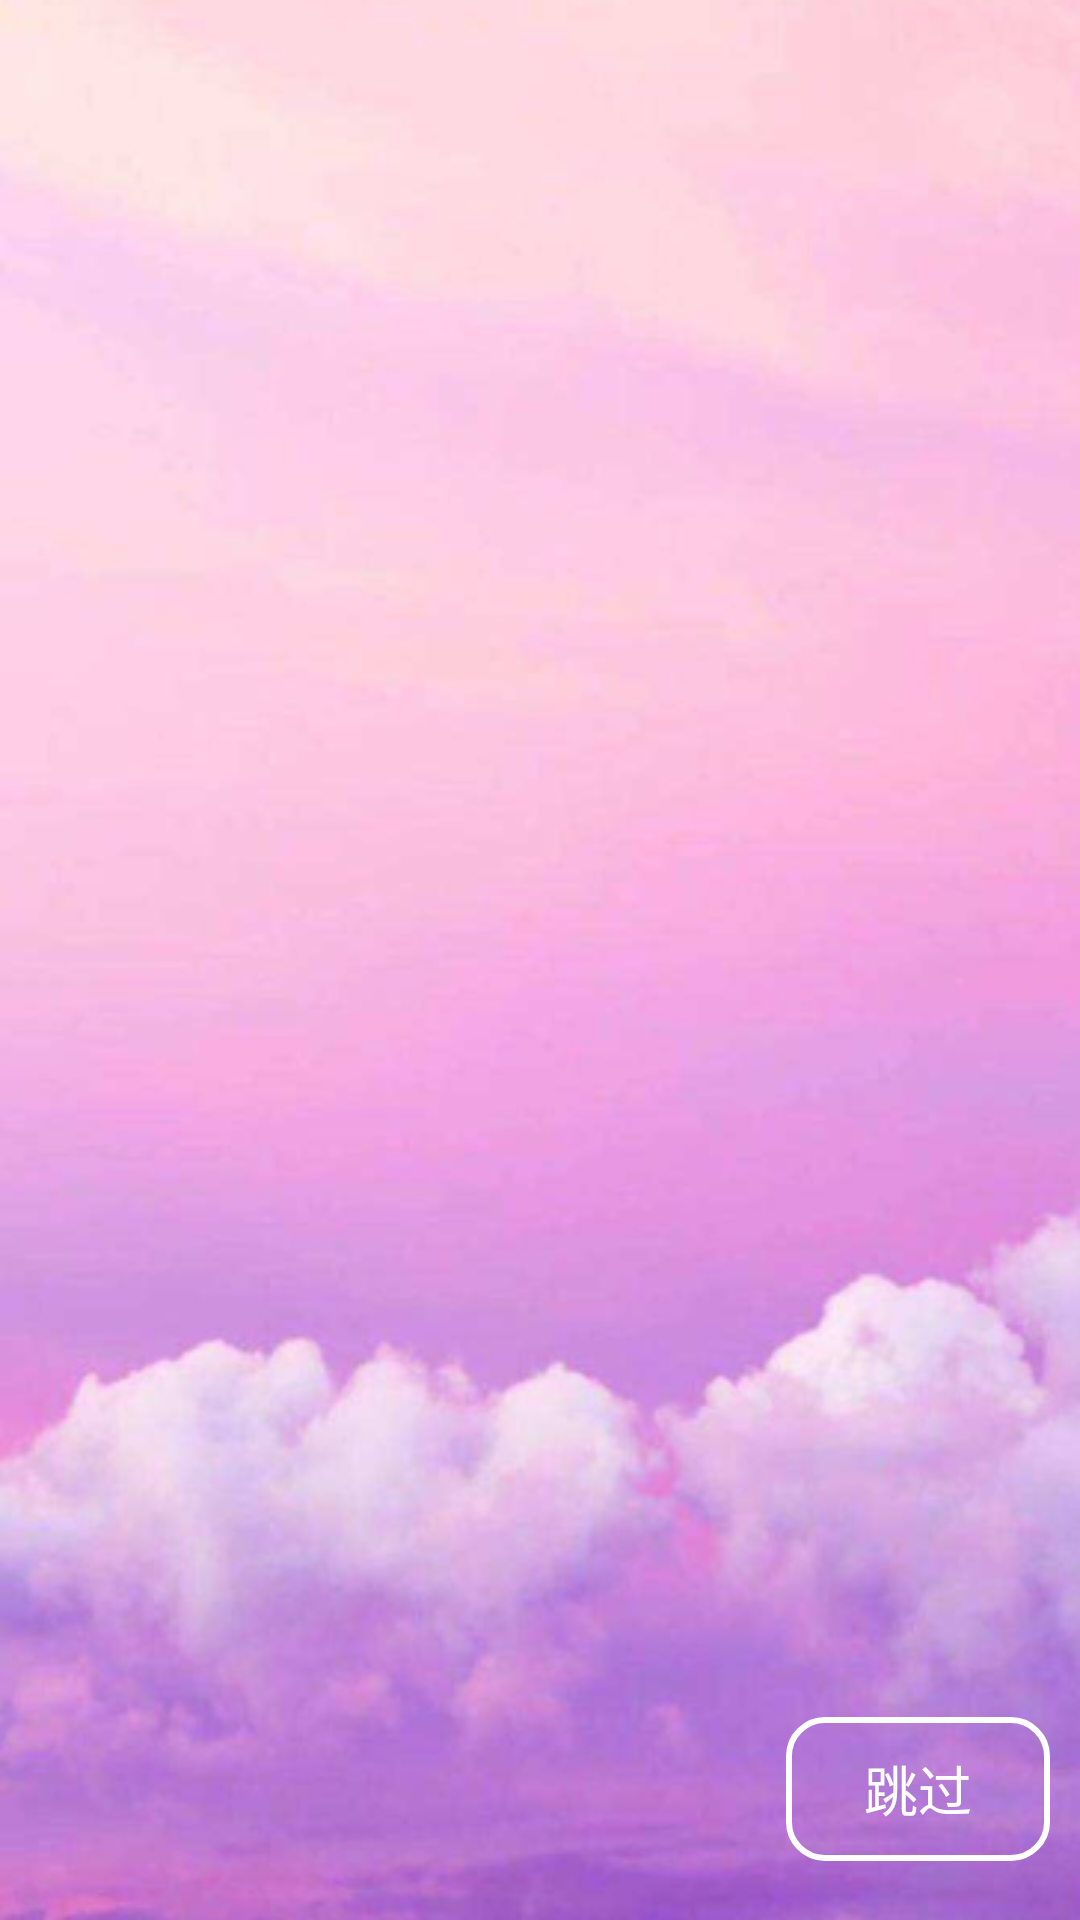

The Android layout XML behind this screen, and the referenced resources:
<!-- AndroidManifest.xml: application theme AppTheme -->
<!-- res/layout/activity_startup.xml -->
<?xml version="1.0" encoding="utf-8"?>
<android.support.constraint.ConstraintLayout xmlns:android="http://schemas.android.com/apk/res/android"
    xmlns:app="http://schemas.android.com/apk/res-auto"
    xmlns:tools="http://schemas.android.com/tools"
    android:layout_width="match_parent"
    android:layout_height="match_parent"
    android:background="@mipmap/background_login"
    tools:context="com.example.xie.wareapp.ui.activity.StartupActivity">

    <Button
        android:id="@+id/btn_upNext_startup"
        android:background="@drawable/btn_background_startup"
        android:layout_width="wrap_content"
        android:layout_height="wrap_content"
        android:layout_marginBottom="8dp"
        android:layout_marginTop="8dp"
        android:text="跳过"
        android:textColor="@color/colorWhite"
        android:textSize="18sp"
        app:layout_constraintBottom_toBottomOf="parent"
        app:layout_constraintEnd_toEndOf="parent"
        app:layout_constraintHorizontal_bias="0.963"
        app:layout_constraintStart_toStartOf="parent"
        app:layout_constraintTop_toTopOf="parent"
        app:layout_constraintVertical_bias="0.98"
        android:onClick="startupNextActivityClick"
        />

    <TextView
        android:id="@+id/tv_countdown_startup"
        android:layout_width="wrap_content"
        android:layout_height="wrap_content"
        android:textSize="15sp"
        android:textColor="@color/colorWhite"
        android:layout_marginBottom="8dp"
        android:layout_marginEnd="8dp"
        android:layout_marginStart="8dp"
        android:layout_marginTop="8dp"
        app:layout_constraintBottom_toBottomOf="parent"
        app:layout_constraintEnd_toEndOf="parent"
        app:layout_constraintHorizontal_bias="0.935"
        app:layout_constraintStart_toStartOf="parent"
        app:layout_constraintTop_toTopOf="parent"
        app:layout_constraintVertical_bias="0.015"
        />
</android.support.constraint.ConstraintLayout>
<!-- resources referenced by this layout -->
<resources>
  <color name="colorWhite">#FFFFFF</color>
  <!-- drawable btn_background_startup (drawable) -->
  <?xml version="1.0" encoding="utf-8"?>
  <shape xmlns:android="http://schemas.android.com/apk/res/android">
      <corners android:radius="12dp"/>
      <stroke android:width="2dp" android:color="#ffffff"/>
  </shape>
  <!-- mipmap background_login: png bitmap (mipmap-mdpi, 263019 bytes) -->
  <style name="AppTheme" parent="Theme.AppCompat.Light.NoActionBar">
          
          <item name="colorPrimary">@color/colorPrimary</item>
          <item name="colorPrimaryDark">@color/colorPrimaryDark</item>
          <item name="colorAccent">@color/colorAccent</item>
      </style>
  <color name="colorPrimary">#3F51B5</color>
  <color name="colorPrimaryDark">#303F9F</color>
  <color name="colorAccent">#FF4081</color>
</resources>
